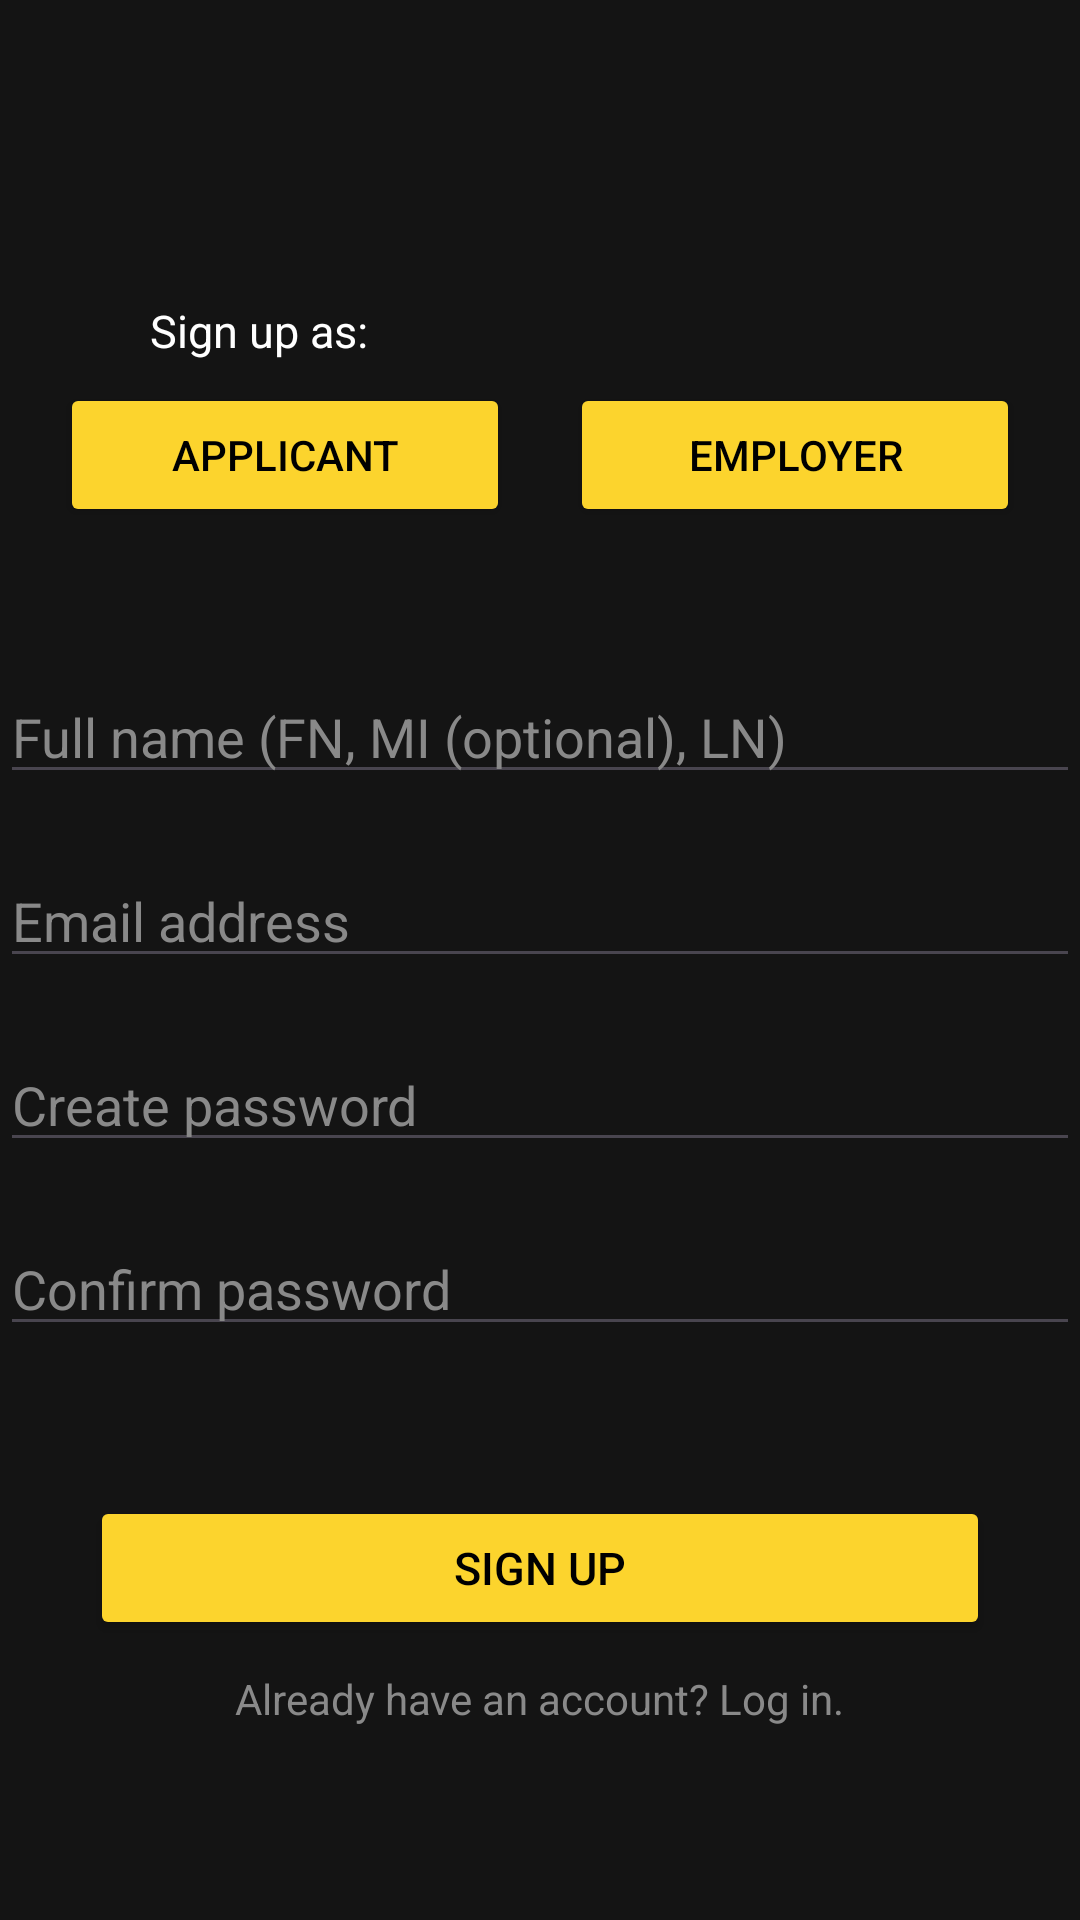

Write the Android layout XML for this screen, with the resource values it uses.
<!-- AndroidManifest.xml: application theme Theme.ITE393PROJ -->
<!-- res/layout/signup.xml -->
<?xml version="1.0" encoding="utf-8"?>
<RelativeLayout xmlns:android="http://schemas.android.com/apk/res/android"
    android:layout_width="match_parent"
    android:layout_height="match_parent"
    android:background="@drawable/background">

    <LinearLayout
        android:layout_width="match_parent"
        android:layout_height="wrap_content"
        android:orientation="vertical">

        <ImageView
            android:id="@+id/logo"
            android:src="@drawable/logo"
            android:layout_width="200dp"
            android:layout_height="wrap_content"
            android:layout_gravity="center"
            android:layout_marginTop="60dp"/>

        <TextView
            android:layout_width="wrap_content"
            android:layout_height="match_parent"
            android:textColor="@color/white"
            android:text="Sign up as:"
            android:textSize="15sp"
            android:layout_marginTop="40dp"
            android:layout_marginLeft="50dp"/>

        <LinearLayout
            android:layout_width="wrap_content"
            android:layout_height="wrap_content"
            android:orientation="horizontal"
            android:layout_gravity="center">
        <Button
            android:layout_width="150dp"
            android:layout_height="wrap_content"
            android:layout_gravity="center"
            android:layout_marginTop="5dp"
            android:layout_marginRight="10dp"
            android:backgroundTint="@color/yellow"
            android:text="Applicant"
            android:textColor="@color/black" />

        <Button
            android:layout_width="150dp"
            android:layout_height="wrap_content"
            android:layout_gravity="center"
            android:layout_marginTop="5dp"
            android:layout_marginLeft="10dp"
            android:backgroundTint="@color/yellow"
            android:text="Employer"
            android:textColor="@color/black" />

        </LinearLayout>


        <EditText
            android:id="@+id/fullName"
            android:hint="Full name (FN, MI (optional), LN)"
            android:textColorHint="@color/grey"
            android:layout_width="match_parent"
            android:layout_height="wrap_content"
            android:layout_marginTop="50dp"/>

        <EditText
            android:id="@+id/email"
            android:hint="Email address"
            android:textColorHint="@color/grey"
            android:layout_width="match_parent"
            android:layout_height="wrap_content"
            android:layout_marginTop="20dp"/>

        <EditText
            android:id="@+id/createPassword"
            android:hint="Create password"
            android:textColorHint="@color/grey"
            android:layout_width="match_parent"
            android:layout_height="wrap_content"
            android:layout_marginTop="20dp"/>

        <EditText
            android:id="@+id/confirmPassword"
            android:hint="Confirm password"
            android:textColorHint="@color/grey"
            android:layout_width="match_parent"
            android:layout_height="wrap_content"
            android:layout_marginTop="20dp"/>

        <Button
            android:id="@+id/loginButton"
            android:layout_width="300dp"
            android:layout_height="match_parent"
            android:backgroundTint="@color/yellow"
            android:textColor="@color/black"
            android:layout_gravity="center"
            android:textSize="15sp"
            android:text="Sign up"
            android:layout_marginTop="50dp"/>

        <TextView
            android:layout_width="wrap_content"
            android:layout_height="20dp"
            android:textColor="@color/grey"
            android:layout_gravity="center"
            android:text="Already have an account? Log in."
            android:layout_marginTop="10dp"/>




    </LinearLayout>

</RelativeLayout>
<!-- resources referenced by this layout -->
<resources>
  <color name="black">#FF000000</color>
  <color name="grey">#898989</color>
  <color name="white">#FFFFFFFF</color>
  <color name="yellow">#FCD42D</color>
  <!-- drawable background (drawable) -->
  <?xml version="1.0" encoding="utf-8"?>
  <shape xmlns:android="http://schemas.android.com/apk/res/android">
      <gradient android:type="linear" android:angle="100"
          android:startColor="@color/charcoal" android:endColor="@color/charcoal"/>
  </shape>
  <style name="Theme.ITE393PROJ" parent="Base.Theme.ITE393PROJ" />
  <color name="charcoal">#141414</color>
  <style name="Base.Theme.ITE393PROJ" parent="Theme.Material3.DayNight.NoActionBar">
          
          
      </style>
</resources>
